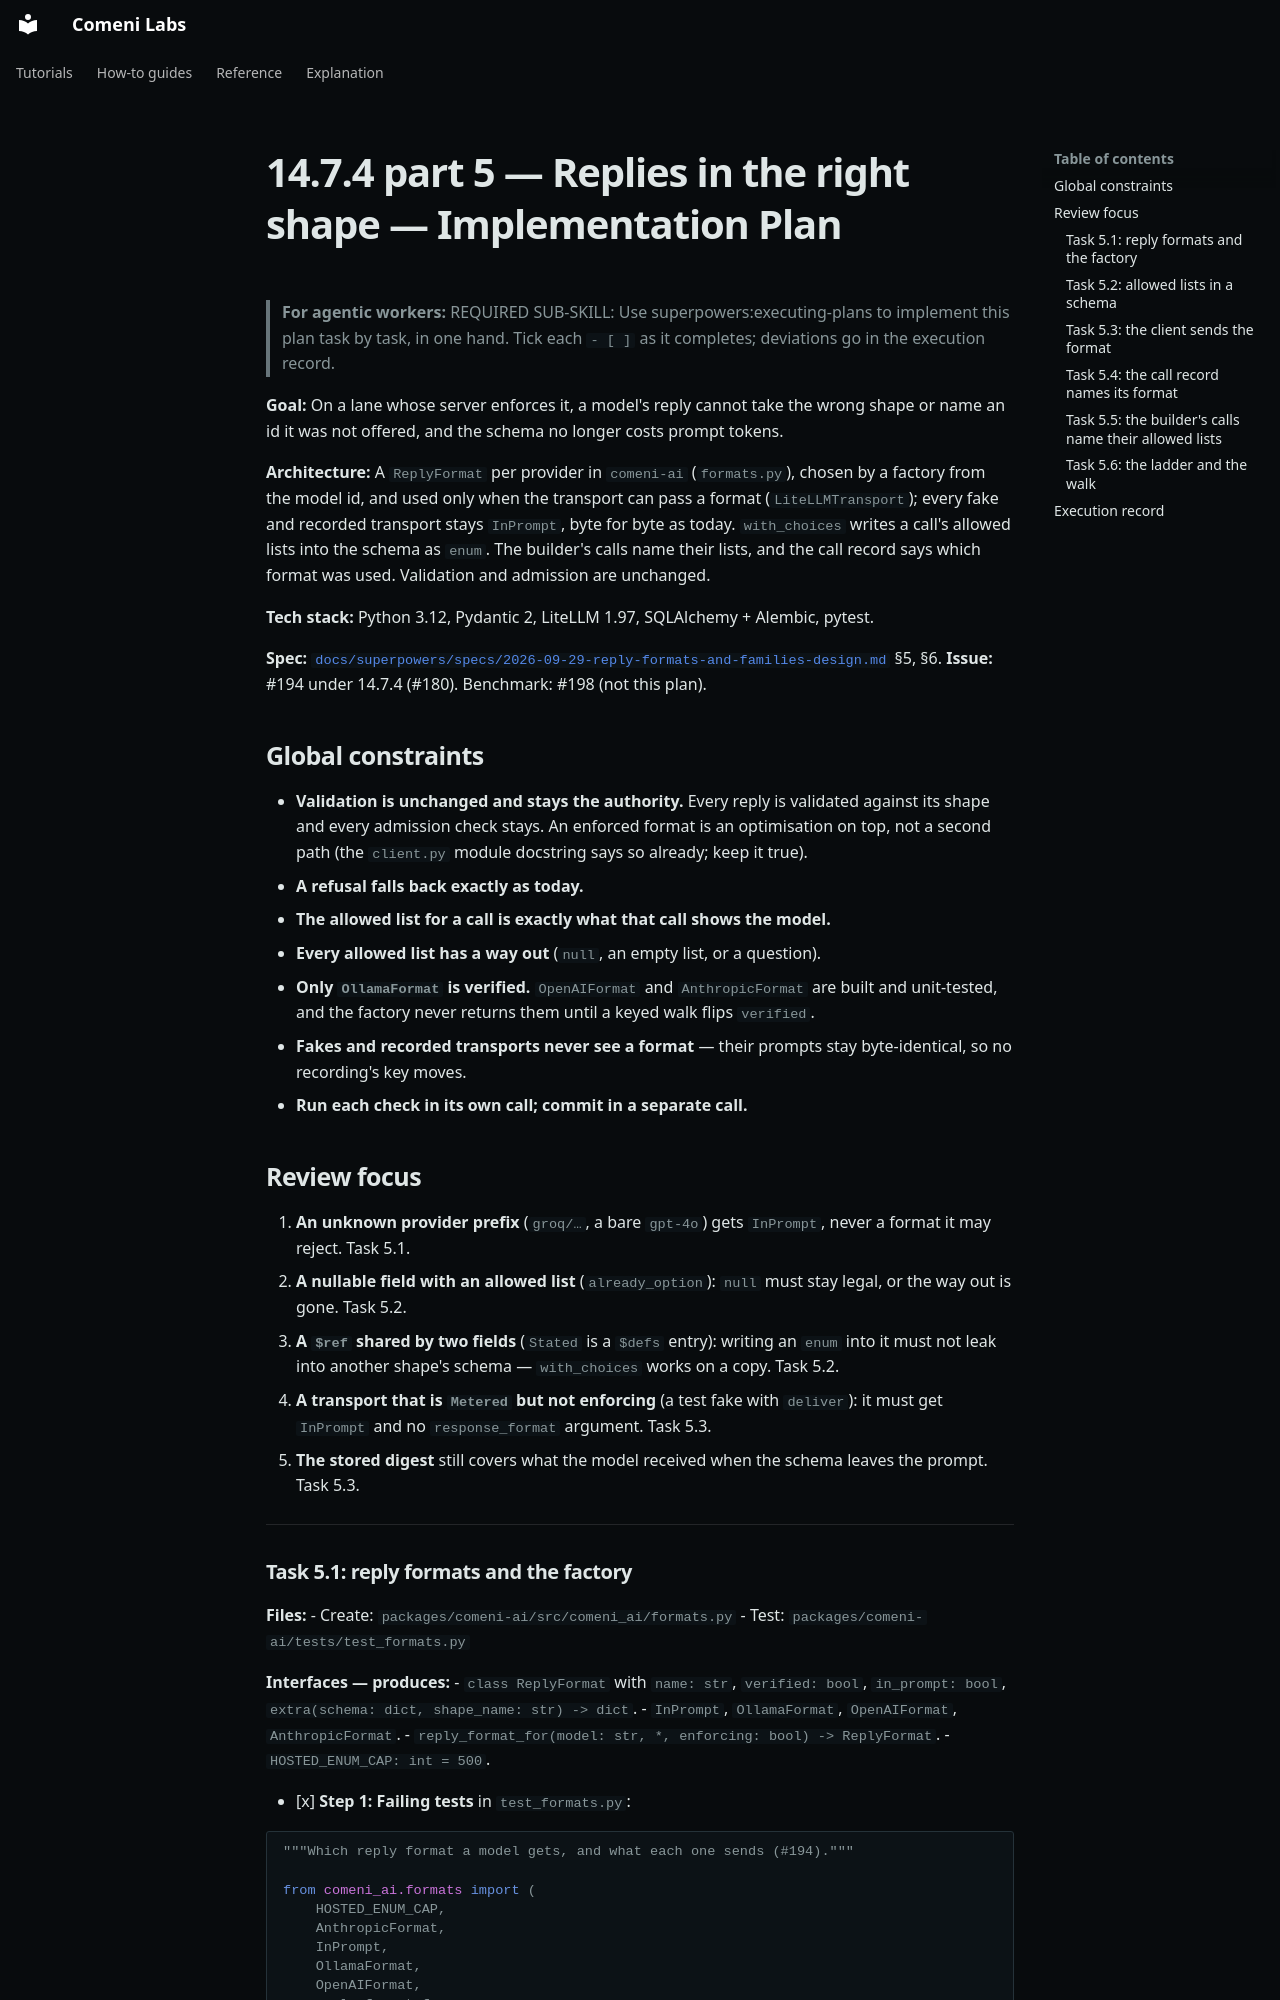

repository: comeni-project/Comeni-Labs · page: superpowers/plans/2026-09-29-14.7.4.5-replies-in-the-right-shape/index.html · generator: mkdocs

# 14.7.4 part 5 — Replies in the right shape — Implementation Plan

> **For agentic workers:** REQUIRED SUB-SKILL: Use superpowers:executing-plans to implement this
> plan task by task, in one hand. Tick each `- [ ]` as it completes; deviations go in the
> execution record.

**Goal:** On a lane whose server enforces it, a model's reply cannot take the wrong shape or
name an id it was not offered, and the schema no longer costs prompt tokens.

**Architecture:** A `ReplyFormat` per provider in `comeni-ai` (`formats.py`), chosen by a factory
from the model id, and used only when the transport can pass a format (`LiteLLMTransport`); every
fake and recorded transport stays `InPrompt`, byte for byte as today. `with_choices` writes a
call's allowed lists into the schema as `enum`. The builder's calls name their lists, and the call
record says which format was used. Validation and admission are unchanged.

**Tech stack:** Python 3.12, Pydantic 2, LiteLLM 1.97, SQLAlchemy + Alembic, pytest.

**Spec:** [`docs/superpowers/specs/2026-09-29-reply-formats-and-families-design.md`](../specs/2026-09-29-reply-formats-and-families-design.md) §5, §6.
**Issue:** #194 under 14.7.4 (#180). Benchmark: #198 (not this plan).

## Global constraints

- **Validation is unchanged and stays the authority.** Every reply is validated against its shape
  and every admission check stays. An enforced format is an optimisation on top, not a second
  path (the `client.py` module docstring says so already; keep it true).
- **A refusal falls back exactly as today.**
- **The allowed list for a call is exactly what that call shows the model.**
- **Every allowed list has a way out** (`null`, an empty list, or a question).
- **Only `OllamaFormat` is verified.** `OpenAIFormat` and `AnthropicFormat` are built and
  unit-tested, and the factory never returns them until a keyed walk flips `verified`.
- **Fakes and recorded transports never see a format** — their prompts stay byte-identical, so no
  recording's key moves.
- **Run each check in its own call; commit in a separate call.**

## Review focus

1. **An unknown provider prefix** (`groq/…`, a bare `gpt-4o`) gets `InPrompt`, never a format it
   may reject. Task 5.1.
2. **A nullable field with an allowed list** (`already_option`): `null` must stay legal, or the
   way out is gone. Task 5.2.
3. **A `$ref` shared by two fields** (`Stated` is a `$defs` entry): writing an `enum` into it must
   not leak into another shape's schema — `with_choices` works on a copy. Task 5.2.
4. **A transport that is `Metered` but not enforcing** (a test fake with `deliver`): it must get
   `InPrompt` and no `response_format` argument. Task 5.3.
5. **The stored digest** still covers what the model received when the schema leaves the prompt.
   Task 5.3.

---
